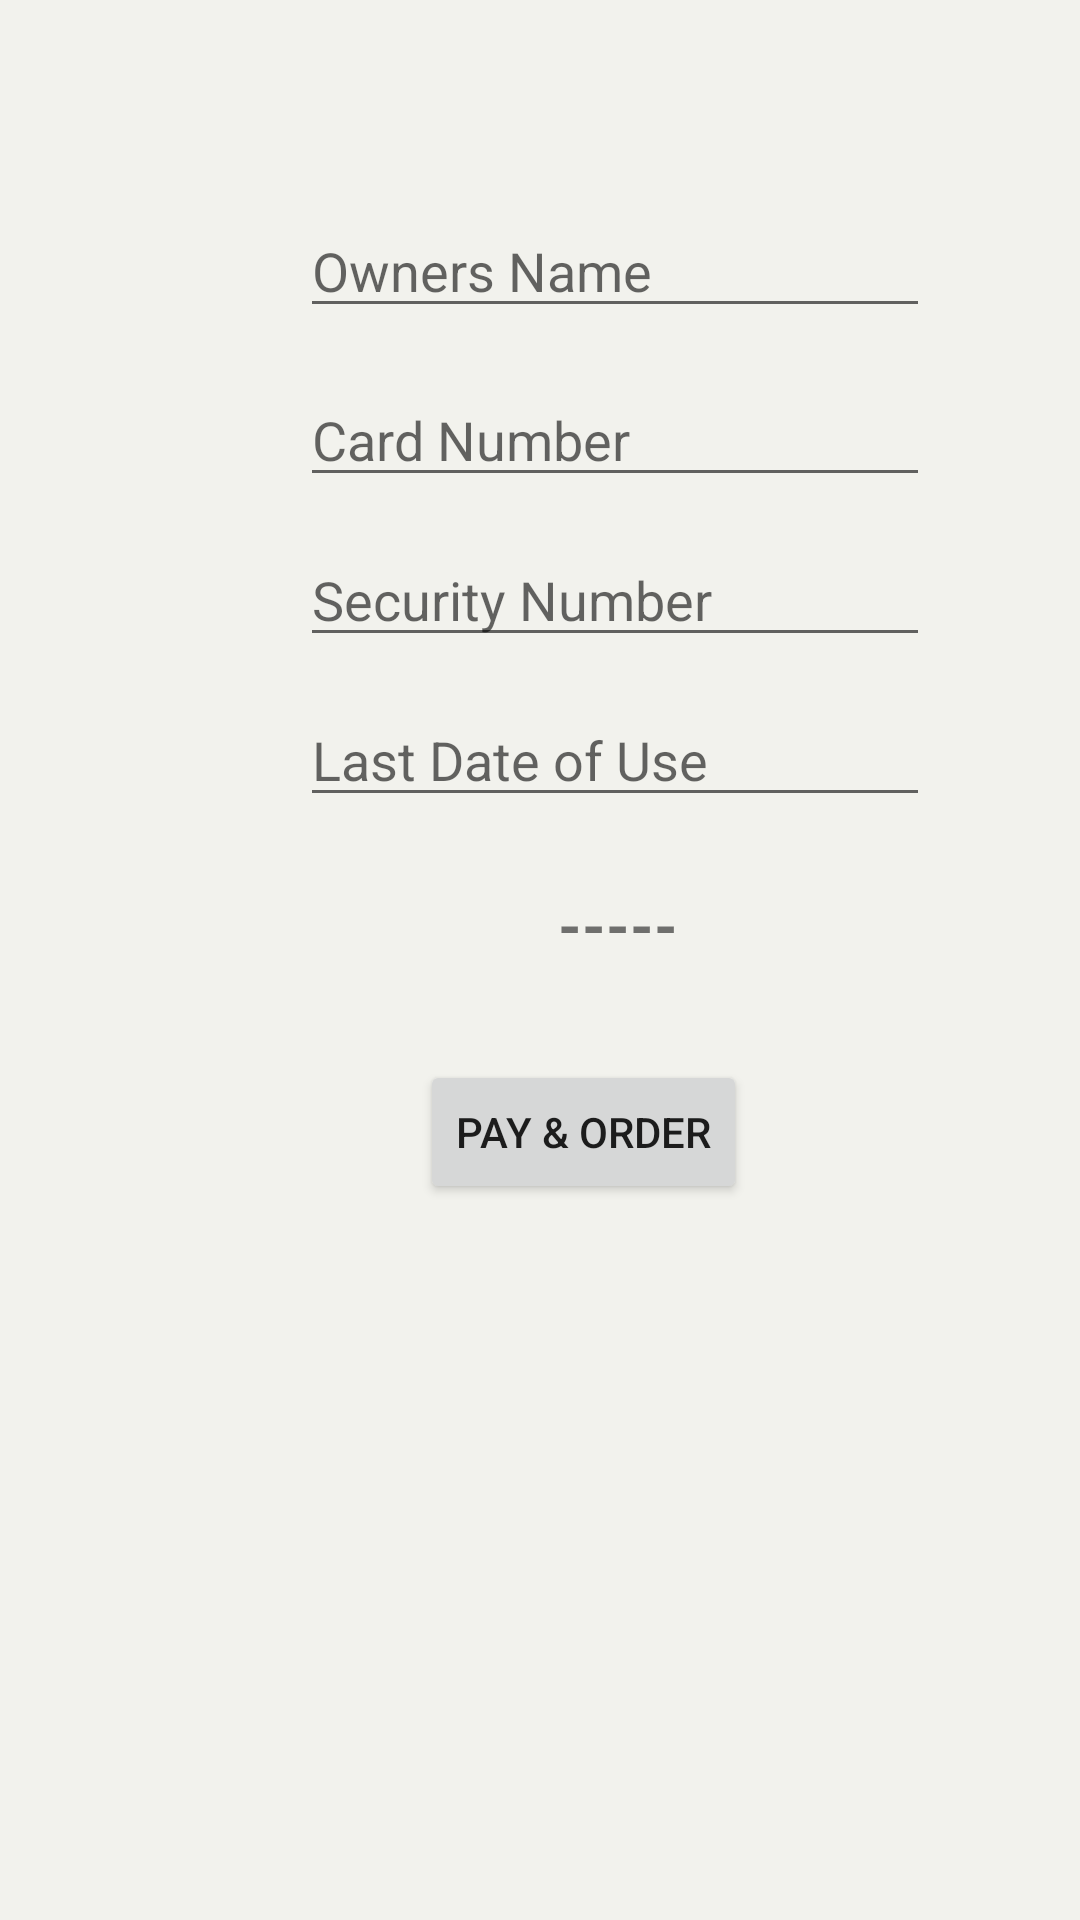

Android layout source for this screen:
<!-- AndroidManifest.xml: application theme Theme.ShiningIndia -->
<!-- res/layout/activity_online_payment.xml -->
<?xml version="1.0" encoding="utf-8"?>
<androidx.constraintlayout.widget.ConstraintLayout xmlns:android="http://schemas.android.com/apk/res/android"
    xmlns:app="http://schemas.android.com/apk/res-auto"
    xmlns:tools="http://schemas.android.com/tools"
    android:id="@+id/securityNumberText"
    android:layout_width="match_parent"
    android:layout_height="match_parent"
    android:background="@color/gray"
    tools:context=".Order.OnlinePaymentActivity">

    <EditText
        android:id="@+id/ownerNameText"
        android:layout_width="wrap_content"
        android:layout_height="wrap_content"
        android:layout_marginStart="100dp"
        android:layout_marginLeft="100dp"
        android:layout_marginTop="68dp"
        android:autofillHints=""
        android:ems="10"
        android:hint="@string/owner_s_name"
        android:inputType="textPersonName"
        app:layout_constraintStart_toStartOf="parent"
        app:layout_constraintTop_toTopOf="parent" />

    <TextView
        android:id="@+id/totalOnlineCostText"
        android:layout_width="212dp"
        android:layout_height="42dp"
        android:layout_marginStart="100dp"
        android:layout_marginLeft="100dp"
        android:layout_marginTop="15dp"
        android:text="@string/placeHolder"
        android:gravity="center"
        android:textSize="20sp"
        android:textStyle="bold"
        app:layout_constraintStart_toStartOf="parent"
        app:layout_constraintTop_toBottomOf="@+id/cardDate" />

    <EditText
        android:id="@+id/editTextDate2"
        android:layout_width="wrap_content"
        android:layout_height="wrap_content"
        android:layout_marginStart="100dp"
        android:layout_marginLeft="100dp"

        android:layout_marginTop="12dp"
        android:autofillHints=""
        android:ems="10"
        android:hint="@string/security_number"
        android:inputType="date"
        app:layout_constraintStart_toStartOf="parent"
        app:layout_constraintTop_toBottomOf="@+id/cardNumberText" />

    <EditText
        android:id="@+id/cardNumberText"
        android:layout_width="wrap_content"
        android:layout_height="wrap_content"
        android:layout_marginStart="100dp"
        android:layout_marginLeft="100dp"
        android:layout_marginTop="15dp"
        android:autofillHints=""
        android:ems="10"
        android:hint="@string/card_number"
        android:inputType="number"
        app:layout_constraintStart_toStartOf="parent"
        app:layout_constraintTop_toBottomOf="@+id/ownerNameText" />

    <EditText
        android:id="@+id/cardDate"
        android:layout_width="wrap_content"
        android:layout_height="wrap_content"
        android:layout_marginStart="100dp"
        android:layout_marginLeft="100dp"

        android:layout_marginTop="12dp"
        android:autofillHints=""
        android:ems="10"
        android:focusable="false"
        android:hint="@string/last_date_of_use"
        android:inputType="date"
        app:layout_constraintStart_toStartOf="parent"
        app:layout_constraintTop_toBottomOf="@+id/editTextDate2" />

    <Button
        android:id="@+id/onlineOrderButton"
        android:layout_width="wrap_content"
        android:layout_height="wrap_content"
        android:layout_marginStart="140dp"
        android:layout_marginLeft="140dp"
        android:layout_marginTop="24dp"
        android:onClick="payAndOrder"
        android:text="@string/pay_amp_order"
        app:layout_constraintStart_toStartOf="parent"
        app:layout_constraintTop_toBottomOf="@+id/totalOnlineCostText" />
</androidx.constraintlayout.widget.ConstraintLayout>
<!-- resources referenced by this layout -->
<resources>
  <color name="gray">#FAF2F2ED</color>
  <string name="card_number">Card Number</string>
  <string name="last_date_of_use">Last Date of Use</string>
  <string name="owner_s_name">Owners Name</string>
  <string name="pay_amp_order">Pay &amp; Order</string>
  <string name="placeHolder">-----</string>
  <string name="security_number">Security Number</string>
  <style name="Theme.ShiningIndia" parent="Theme.MaterialComponents.DayNight.DarkActionBar">
          
          <item name="colorPrimary">@color/purple_500</item>
          <item name="colorPrimaryVariant">@color/purple_700</item>
          <item name="colorOnPrimary">@color/white</item>
          
          <item name="colorSecondary">@color/teal_200</item>
          <item name="colorSecondaryVariant">@color/teal_700</item>
          <item name="colorOnSecondary">@color/black</item>
          
          <item name="android:statusBarColor" tools:targetApi="l">?attr/colorPrimaryVariant</item>
          
      </style>
  <color name="purple_500">#FF6200EE</color>
  <color name="purple_700">#FF3700B3</color>
  <color name="white">#FFFFFFFF</color>
  <color name="teal_200">#FF03DAC5</color>
  <color name="teal_700">#FF018786</color>
  <color name="black">#FF000000</color>
</resources>
